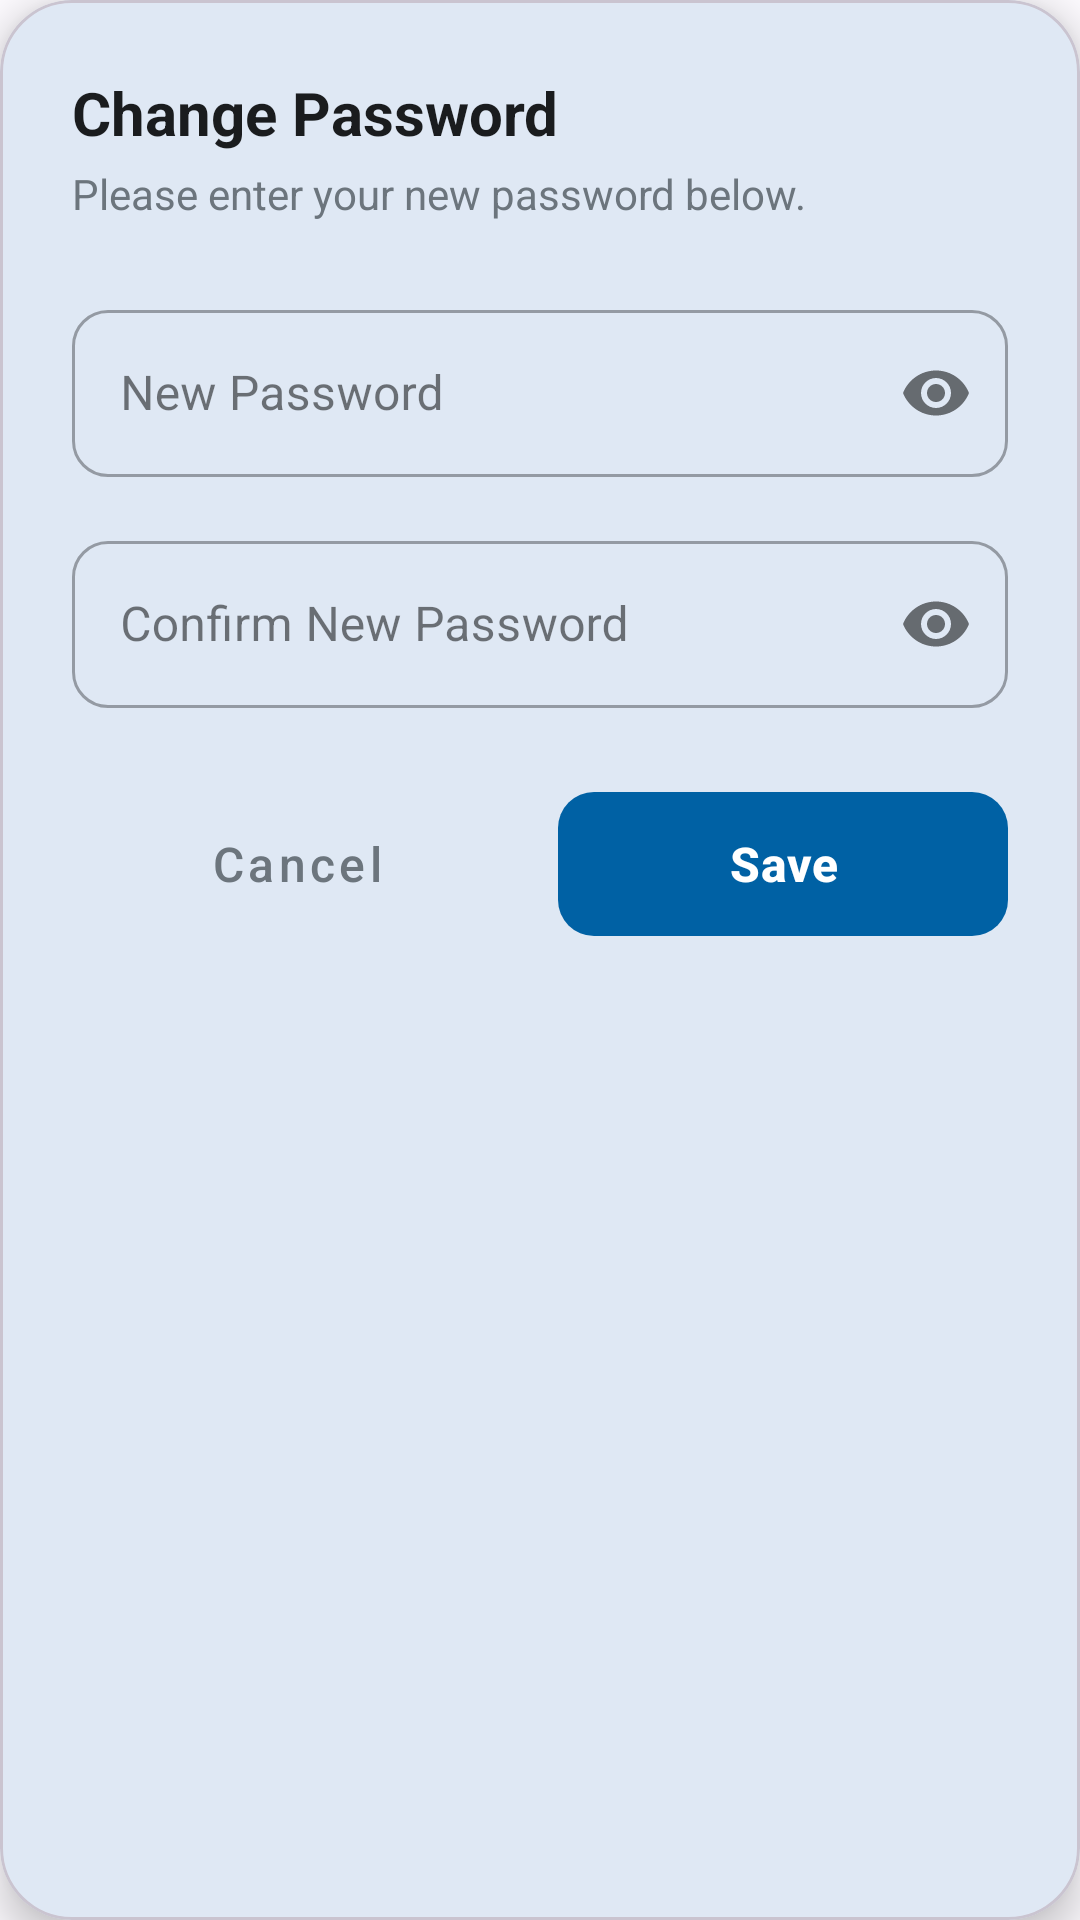

Produce the Android XML layout that renders to this screen, including the resource entries it uses.
<!-- AndroidManifest.xml: application theme Theme.SIMSekolah -->
<!-- res/layout/dialog_change_password.xml -->
<?xml version="1.0" encoding="utf-8"?>
<com.google.android.material.card.MaterialCardView xmlns:android="http://schemas.android.com/apk/res/android"
    xmlns:app="http://schemas.android.com/apk/res-auto"
    android:layout_width="match_parent"
    android:layout_height="wrap_content"
    android:layout_margin="24dp"
    app:cardCornerRadius="24dp"
    app:cardElevation="8dp">

    <LinearLayout
        android:layout_width="match_parent"
        android:layout_height="wrap_content"
        android:orientation="vertical"
        android:padding="24dp">

        <TextView
            android:layout_width="wrap_content"
            android:layout_height="wrap_content"
            android:text="Change Password"
            android:textColor="#1A1C1E"
            android:textSize="20sp"
            android:textStyle="bold" />

        <TextView
            android:layout_width="wrap_content"
            android:layout_height="wrap_content"
            android:layout_marginTop="4dp"
            android:layout_marginBottom="24dp"
            android:text="Please enter your new password below."
            android:textColor="#6C757D"
            android:textSize="14sp" />

        <com.google.android.material.textfield.TextInputLayout
            android:id="@+id/tl_new_password"
            style="@style/Widget.MaterialComponents.TextInputLayout.OutlinedBox"
            android:layout_width="match_parent"
            android:layout_height="wrap_content"
            android:layout_marginBottom="16dp"
            android:hint="New Password"
            app:boxCornerRadiusBottomEnd="12dp"
            app:boxCornerRadiusBottomStart="12dp"
            app:boxCornerRadiusTopEnd="12dp"
            app:boxCornerRadiusTopStart="12dp"
            app:passwordToggleEnabled="true">

            <com.google.android.material.textfield.TextInputEditText
                android:id="@+id/et_new_password"
                android:layout_width="match_parent"
                android:layout_height="wrap_content"
                android:inputType="textPassword" />
        </com.google.android.material.textfield.TextInputLayout>

        <com.google.android.material.textfield.TextInputLayout
            android:id="@+id/tl_confirm_password"
            style="@style/Widget.MaterialComponents.TextInputLayout.OutlinedBox"
            android:layout_width="match_parent"
            android:layout_height="wrap_content"
            android:layout_marginBottom="24dp"
            android:hint="Confirm New Password"
            app:boxCornerRadiusBottomEnd="12dp"
            app:boxCornerRadiusBottomStart="12dp"
            app:boxCornerRadiusTopEnd="12dp"
            app:boxCornerRadiusTopStart="12dp"
            app:passwordToggleEnabled="true">

            <com.google.android.material.textfield.TextInputEditText
                android:id="@+id/et_confirm_password"
                android:layout_width="match_parent"
                android:layout_height="wrap_content"
                android:inputType="textPassword" />
        </com.google.android.material.textfield.TextInputLayout>

        <LinearLayout
            android:layout_width="match_parent"
            android:layout_height="wrap_content"
            android:orientation="horizontal">

            <com.google.android.material.button.MaterialButton
                android:id="@+id/btn_cancel"
                style="@style/Widget.MaterialComponents.Button.TextButton"
                android:layout_width="0dp"
                android:layout_height="56dp"
                android:layout_weight="1"
                android:text="Cancel"
                android:textAllCaps="false"
                android:textColor="#6C757D"
                android:textSize="16sp" />

            <View
                android:layout_width="12dp"
                android:layout_height="match_parent" />

            <com.google.android.material.button.MaterialButton
                android:id="@+id/btn_save"
                android:layout_width="0dp"
                android:layout_height="56dp"
                android:layout_weight="1"
                android:text="Save"
                android:textAllCaps="false"
                android:textSize="16sp"
                android:textStyle="bold"
                app:cornerRadius="12dp" />

        </LinearLayout>

    </LinearLayout>
</com.google.android.material.card.MaterialCardView>
<!-- resources referenced by this layout -->
<resources>
  <style name="Theme.SIMSekolah" parent="Base.Theme.SIMSekolah" />
  <style name="Base.Theme.SIMSekolah" parent="Theme.Material3.DayNight.NoActionBar">
  
          
          <item name="colorPrimary">@color/md_theme_light_primary</item>
          <item name="colorOnPrimary">@color/md_theme_light_onPrimary</item>
          <item name="colorPrimaryContainer">@color/md_theme_light_primaryContainer</item>
          <item name="colorOnPrimaryContainer">@color/md_theme_light_onPrimaryContainer</item>
          <item name="colorSecondary">@color/md_theme_light_secondary</item>
          <item name="colorOnSecondary">@color/md_theme_light_onSecondary</item>
          <item name="colorSecondaryContainer">@color/md_theme_light_secondaryContainer</item>
          <item name="colorOnSecondaryContainer">@color/md_theme_light_onSecondaryContainer</item>
          <item name="colorTertiary">@color/md_theme_light_tertiary</item>
          <item name="colorOnTertiary">@color/md_theme_light_onTertiary</item>
          <item name="colorTertiaryContainer">@color/md_theme_light_tertiaryContainer</item>
          <item name="colorOnTertiaryContainer">@color/md_theme_light_onTertiaryContainer</item>
          <item name="android:colorBackground">@color/md_theme_light_background</item>
          <item name="colorOnBackground">@color/md_theme_light_onBackground</item>
          <item name="colorSurface">@color/md_theme_light_surface</item>
          <item name="colorOnSurface">@color/md_theme_light_onSurface</item>
          <item name="colorSurfaceVariant">@color/md_theme_light_surfaceVariant</item>
          <item name="colorOnSurfaceVariant">@color/md_theme_light_onSurfaceVariant</item>
          <item name="colorOutline">@color/md_theme_light_outline</item>
  
          
          <item name="android:statusBarColor">@android:color/transparent</item>
          <item name="android:windowLightStatusBar">true</item>
          <item name="android:windowDrawsSystemBarBackgrounds">true</item>
      </style>
  <color name="md_theme_light_primary">#0061A4</color>
  <color name="md_theme_light_onPrimary">#FFFFFF</color>
  <color name="md_theme_light_primaryContainer">#D1E4FF</color>
  <color name="md_theme_light_onPrimaryContainer">#001D36</color>
  <color name="md_theme_light_secondary">#535F70</color>
  <color name="md_theme_light_onSecondary">#FFFFFF</color>
  <color name="md_theme_light_secondaryContainer">#D7E3F7</color>
  <color name="md_theme_light_onSecondaryContainer">#101C2B</color>
  <color name="md_theme_light_tertiary">#6B5778</color>
  <color name="md_theme_light_onTertiary">#FFFFFF</color>
  <color name="md_theme_light_tertiaryContainer">#F2DAFF</color>
  <color name="md_theme_light_onTertiaryContainer">#251431</color>
  <color name="md_theme_light_background">#FDFBFF</color>
  <color name="md_theme_light_onBackground">#1A1C1E</color>
  <color name="md_theme_light_surface">#FDFBFF</color>
  <color name="md_theme_light_onSurface">#1A1C1E</color>
  <color name="md_theme_light_surfaceVariant">#DFE2EB</color>
  <color name="md_theme_light_onSurfaceVariant">#43474E</color>
  <color name="md_theme_light_outline">#73777F</color>
</resources>
